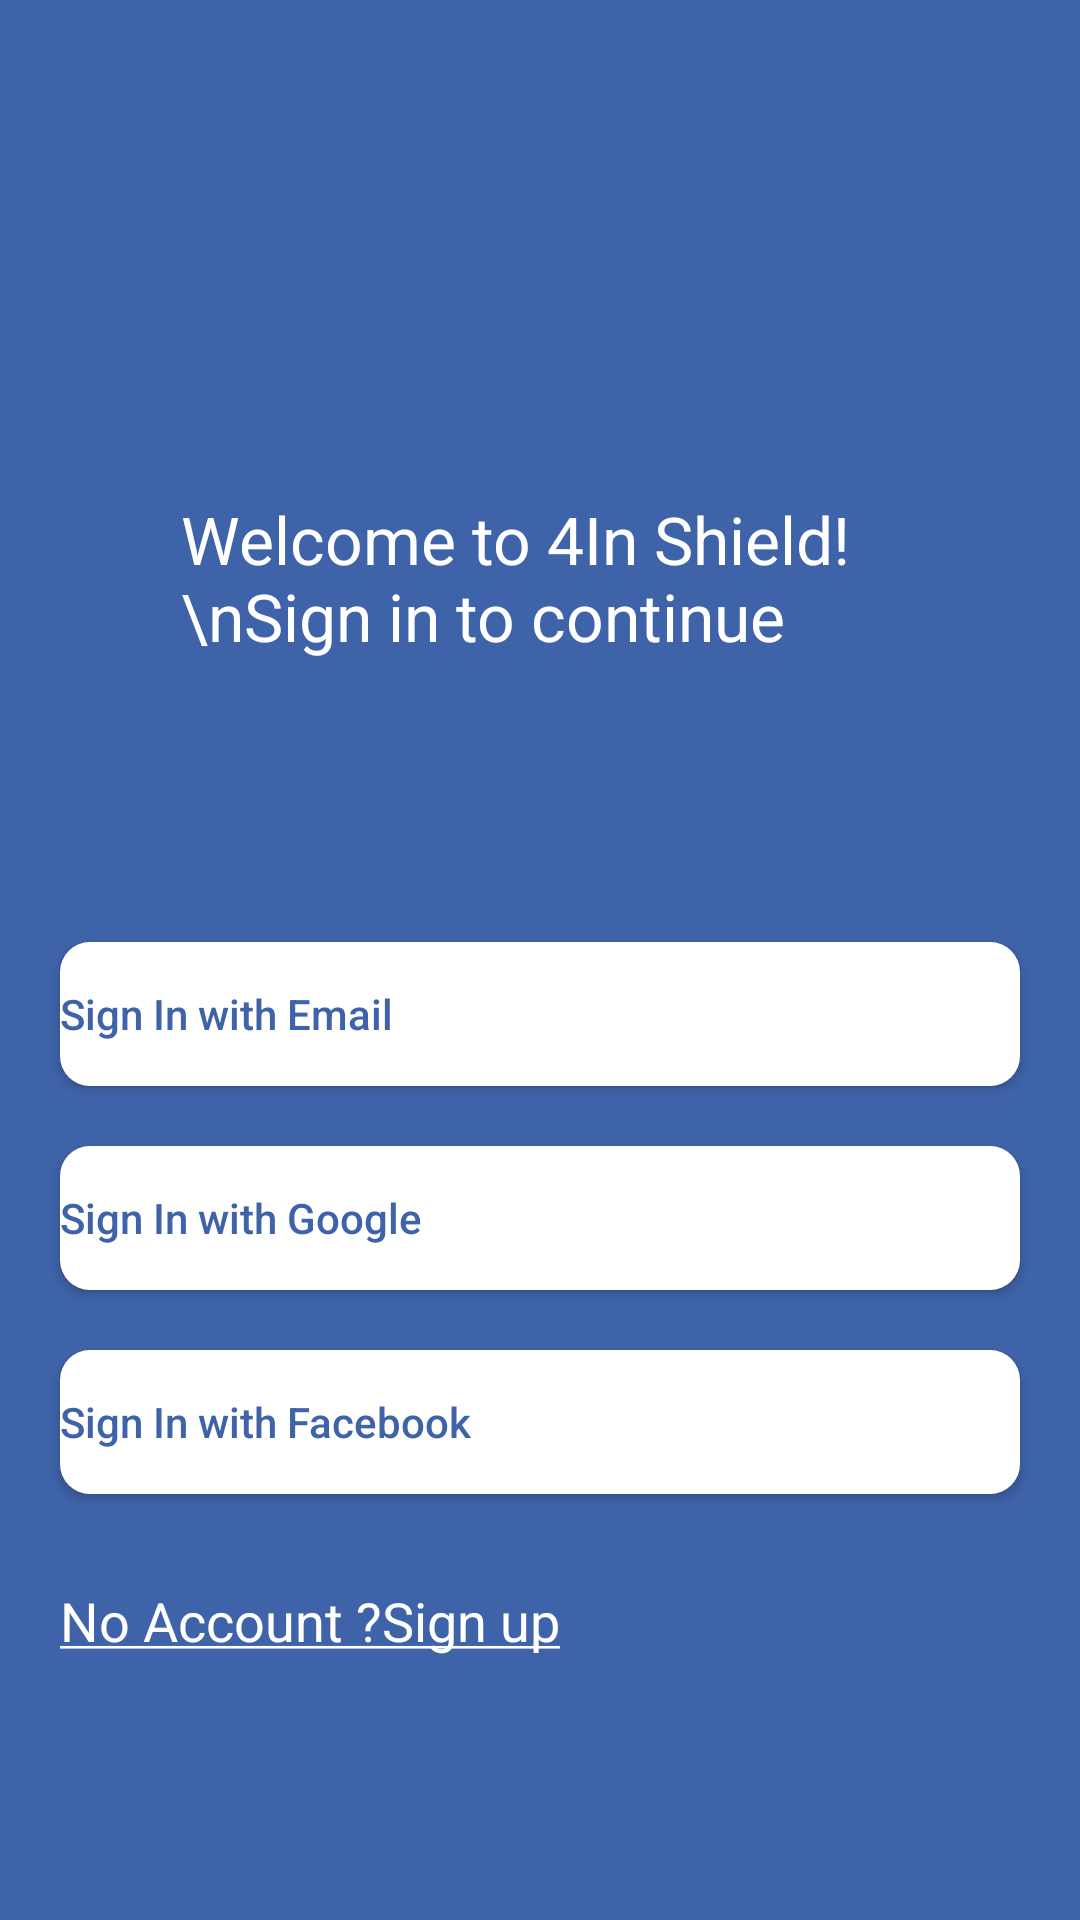

This screen was rendered from an Android layout file. Write that file and the resources it references.
<!-- AndroidManifest.xml: application theme Theme.TestTechnique -->
<!-- res/layout/activity_main.xml -->
<?xml version="1.0" encoding="utf-8"?>
<androidx.constraintlayout.widget.ConstraintLayout xmlns:android="http://schemas.android.com/apk/res/android"
    xmlns:app="http://schemas.android.com/apk/res-auto"
    xmlns:tools="http://schemas.android.com/tools"
    android:layout_width="match_parent"
    android:layout_height="match_parent"
    tools:context=".MainActivity">

    <ImageView
        android:id="@+id/imageView"
        android:layout_width="81dp"
        android:layout_height="85dp"
        android:layout_marginTop="50dp"
        app:layout_constraintEnd_toEndOf="parent"
        app:layout_constraintStart_toStartOf="parent"
        app:layout_constraintTop_toTopOf="parent"
        app:srcCompat="@drawable/logo" />

    <TextView
        android:id="@+id/textView"
        android:layout_width="240dp"
        android:layout_height="89dp"
        android:layout_marginTop="30dp"
        android:textSize="22dp"
        android:textColor="@color/white"
        android:text="Welcome to 4In Shield! \nSign in to continue"
        app:layout_constraintEnd_toEndOf="@+id/imageView"
        app:layout_constraintStart_toStartOf="@+id/imageView"
        app:layout_constraintTop_toBottomOf="@+id/imageView" />

    <LinearLayout
        android:id="@+id/linearLayout"
        android:layout_width="match_parent"
        android:layout_height="0dp"
        android:layout_marginHorizontal="10dp"
        android:layout_marginTop="50dp"
        android:orientation="vertical"

        app:layout_constraintEnd_toEndOf="parent"
        app:layout_constraintStart_toStartOf="parent"
        app:layout_constraintTop_toBottomOf="@+id/textView">

        <Button
            android:id="@+id/SignInByEmail"
            android:layout_width="match_parent"
            android:layout_height="wrap_content"
            android:layout_margin="10dp"
            android:background="@drawable/custom_btn"
            android:drawableRight="@drawable/arrow_right_24"
            android:text="Sign In with Email"
            android:textAlignment="textStart"
            android:textAllCaps="false"
            android:textColor="@color/backgroundColor" />

        <Button
            android:id="@+id/button2"
            android:layout_width="match_parent"
            android:layout_height="wrap_content"
            android:layout_margin="10dp"
            android:background="@drawable/custom_btn"
            android:drawableRight="@drawable/arrow_right_24"
            android:text="Sign In with Google"
            android:textAlignment="textStart"
            android:textAllCaps="false"
            android:textColor="@color/backgroundColor" />

        <Button
            android:id="@+id/button3"
            android:layout_width="match_parent"
            android:layout_height="wrap_content"
            android:layout_margin="10dp"
            android:background="@drawable/custom_btn"
            android:drawableRight="@drawable/arrow_right_24"
            android:text="Sign In with Facebook"
            android:textAlignment="textStart"
            android:textAllCaps="false"
            android:textColor="@color/backgroundColor" />
    </LinearLayout>

    <TextView
        android:id="@+id/signUp"
        android:layout_width="0dp"
        android:layout_height="wrap_content"
            android:textSize="18dp"
        android:text="@string/my_text"
        android:textColor="@color/white"
        android:layout_margin="20dp"
        app:layout_constraintEnd_toEndOf="parent"
        app:layout_constraintHorizontal_bias="0.467"
        app:layout_constraintStart_toStartOf="parent"
        app:layout_constraintTop_toBottomOf="@+id/linearLayout" />
</androidx.constraintlayout.widget.ConstraintLayout>
<!-- resources referenced by this layout -->
<resources>
  <color name="backgroundColor">#3F63A9</color>
  <color name="white">#FFFFFFFF</color>
  <!-- drawable custom_btn (drawable) -->
  <?xml version="1.0" encoding="utf-8"?>
  <shape xmlns:android="http://schemas.android.com/apk/res/android">
  <solid android:color="@color/white"/>
      <corners
          android:topRightRadius="10dp"
          android:topLeftRadius="10dp"
          android:bottomLeftRadius="10dp"
          android:bottomRightRadius="10dp"
          />
  </shape>
  <string name="my_text"> <u>No Account ?Sign up</u></string>
  <style name="Theme.TestTechnique" parent="Theme.MaterialComponents.DayNight.NoActionBar">
          
          <item name="colorPrimary">@color/white</item>
          <item name="colorPrimaryVariant">@color/purple_700</item>
          <item name="colorOnPrimary">@color/white</item>
          
          <item name="colorSecondary">@color/teal_200</item>
          <item name="colorSecondaryVariant">@color/teal_700</item>
          <item name="colorOnSecondary">@color/black</item>
          
          <item name="android:statusBarColor" tools:targetApi="l">?attr/colorPrimaryVariant</item>
          
          <item name="android:background">@color/backgroundColor</item>
          <item name="android:itemBackground">@color/white</item>
  
  
      </style>
  <color name="purple_700">#FF3700B3</color>
  <color name="teal_200">#FF03DAC5</color>
  <color name="teal_700">#FF018786</color>
  <color name="black">#FF000000</color>
</resources>
